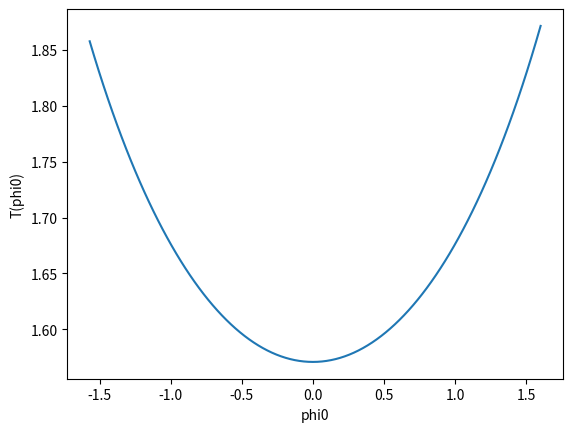

This figure's Python source:
import numpy as np
import matplotlib.pyplot as plt


def func(theta, phi0):
    f = 1 / np.sqrt(1 - (np.sin(phi0 / 2) * np.sin(theta)) ** 2)
    return f


def itg(phi0, n=100):
    h = np.pi / 2 / n  # step length of phi0s

    x = np.linspace(0, np.pi / 2, n)
    x = np.hstack((x, np.array([np.pi / 2])))

    I = 0
    for i in range(int(n / 2)):
        # Simpson's rule
        I += h / 3 * (func(x[2 * i], phi0) + 4 * func(x[2 * i + 1], phi0) + func(x[2 * i + 2], phi0))

    return I


def main():
    phi0s = np.linspace(-np.pi / 2, np.pi / 2 + np.pi / 100, 100)
    I = np.array([])

    for phi0 in phi0s:
        # calculate the integral with different phi0s
        I = np.append(I, itg(phi0))

    plt.plot(phi0s, I)
    plt.xlabel('phi0')
    plt.ylabel('T(phi0)')
    plt.show()


if __name__ == '__main__':
    main()
